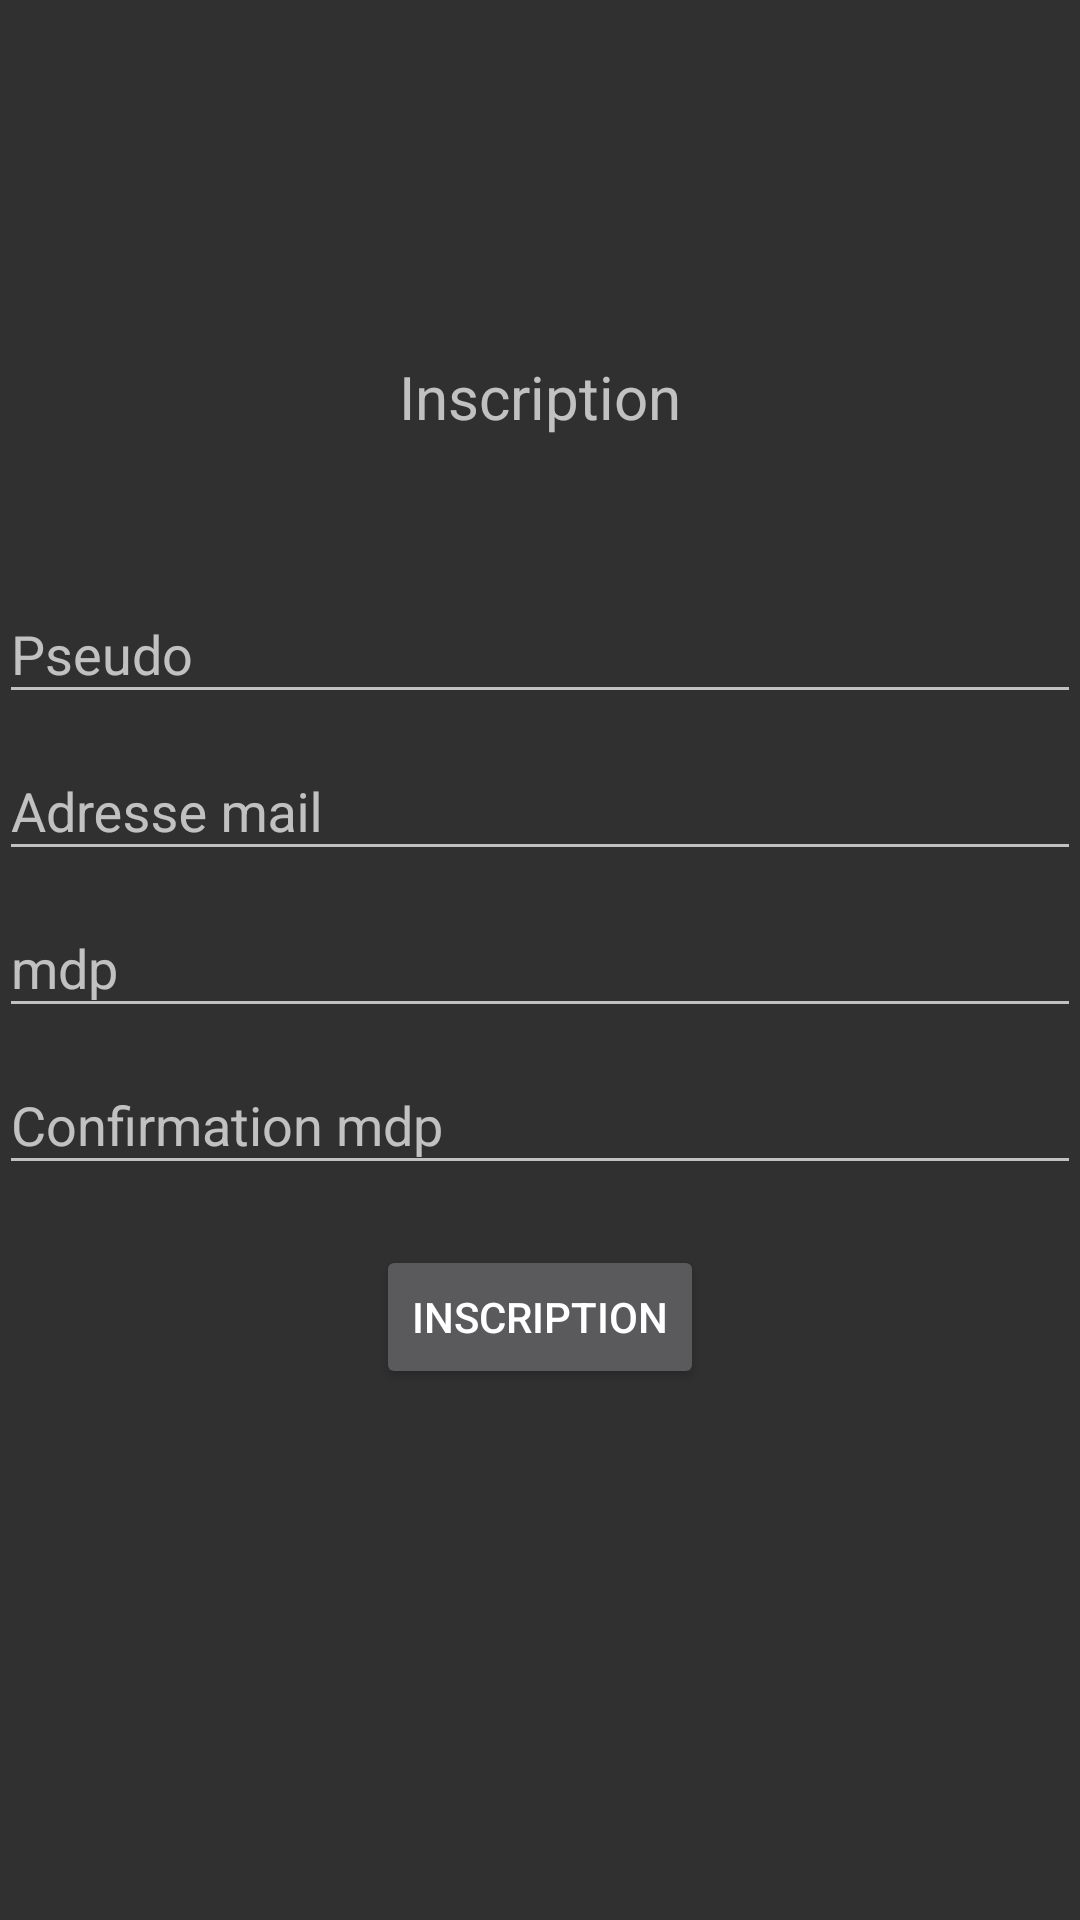

Layout XML and referenced resources for this Android screen:
<!-- AndroidManifest.xml: application theme AppTheme -->
<!-- res/layout/activity_register.xml -->
<?xml version="1.0" encoding="utf-8"?>
<LinearLayout xmlns:android="http://schemas.android.com/apk/res/android"
        xmlns:tools="http://schemas.android.com/tools"
        android:layout_width="match_parent"
        android:layout_height="match_parent"
        android:orientation="vertical"
        android:gravity="center_vertical"
        android:paddingBottom="@dimen/activity_vertical_margin"
        android:paddingLeft="@dimen/activity_horizontal_margin"
        android:paddingRight="@dimen/activity_horizontal_margin"
        android:paddingTop="@dimen/activity_vertical_margin"
        tools:context=".RegisterActivity">

        <TextView
            android:text="@string/register_title"
            android:textSize="20sp"
            android:layout_marginBottom="40dp"
            android:layout_width="wrap_content"
            android:layout_gravity="center_horizontal"
            android:layout_height="wrap_content" />

        <android.support.design.widget.TextInputLayout
            android:layout_width="fill_parent"
            android:layout_height="wrap_content"
            android:id="@+id/til_pseudo">

            <EditText
                android:id="@+id/et_pseudo"
                android:inputType="text"
                android:singleLine="true"
                android:imeOptions="actionNext"
                android:layout_width="fill_parent"
                android:layout_height="wrap_content"
                android:hint="@string/pseudo" />

        </android.support.design.widget.TextInputLayout>

        <android.support.design.widget.TextInputLayout
            android:layout_width="fill_parent"
            android:layout_height="wrap_content"
            android:id="@+id/til_email">

            <EditText
                android:id="@+id/et_email"
                android:inputType="textEmailAddress"
                android:singleLine="true"
                android:imeOptions="actionNext"
                android:layout_width="fill_parent"
                android:layout_height="wrap_content"
                android:hint="@string/email" />

        </android.support.design.widget.TextInputLayout>

        <android.support.design.widget.TextInputLayout
            android:layout_width="fill_parent"
            android:layout_height="wrap_content"
            android:id="@+id/til_password">

            <EditText
                android:id="@+id/et_password"
                android:inputType="textPassword"
                android:layout_width="fill_parent"
                android:singleLine="true"
                android:imeOptions="actionNext"
                android:layout_height="wrap_content"
                android:hint="@string/password" />

        </android.support.design.widget.TextInputLayout>

        <android.support.design.widget.TextInputLayout
            android:layout_width="fill_parent"
            android:layout_height="wrap_content"
            android:id="@+id/til_password2">

            <EditText
                android:id="@+id/et_password2"
                android:inputType="textPassword"
                android:layout_width="fill_parent"
                android:singleLine="true"
                android:imeOptions="actionDone"
                android:layout_height="wrap_content"
                android:hint="@string/password2" />

        </android.support.design.widget.TextInputLayout>

        <Button
            android:id="@+id/btn_send"
            android:layout_marginTop="20dp"
            android:layout_gravity="center_horizontal"
            android:text="@string/register"
            android:layout_width="wrap_content"
            android:layout_height="wrap_content" />
        <ProgressBar
            android:id="@+id/pb_loader"
            android:layout_gravity="center_horizontal"
            android:layout_marginTop="10dp"
            android:visibility="invisible"
            android:layout_width="wrap_content"
            android:layout_height="wrap_content" />


    </LinearLayout>
<!-- resources referenced by this layout -->
<resources>
  <string name="email">Adresse mail</string>
  <string name="password">mdp</string>
  <string name="password2">Confirmation mdp</string>
  <string name="pseudo">Pseudo</string>
  <string name="register">Inscription</string>
  <string name="register_title">Inscription</string>
  <style name="AppTheme" parent="Theme.AppCompat.NoActionBar">
          
          <item name="colorPrimary">@color/primary_material_dark</item>
          <item name="colorPrimaryDark">@color/primary_dark_material_dark</item>
          <item name="colorAccent">@color/accent_material_dark</item>
      </style>
</resources>
